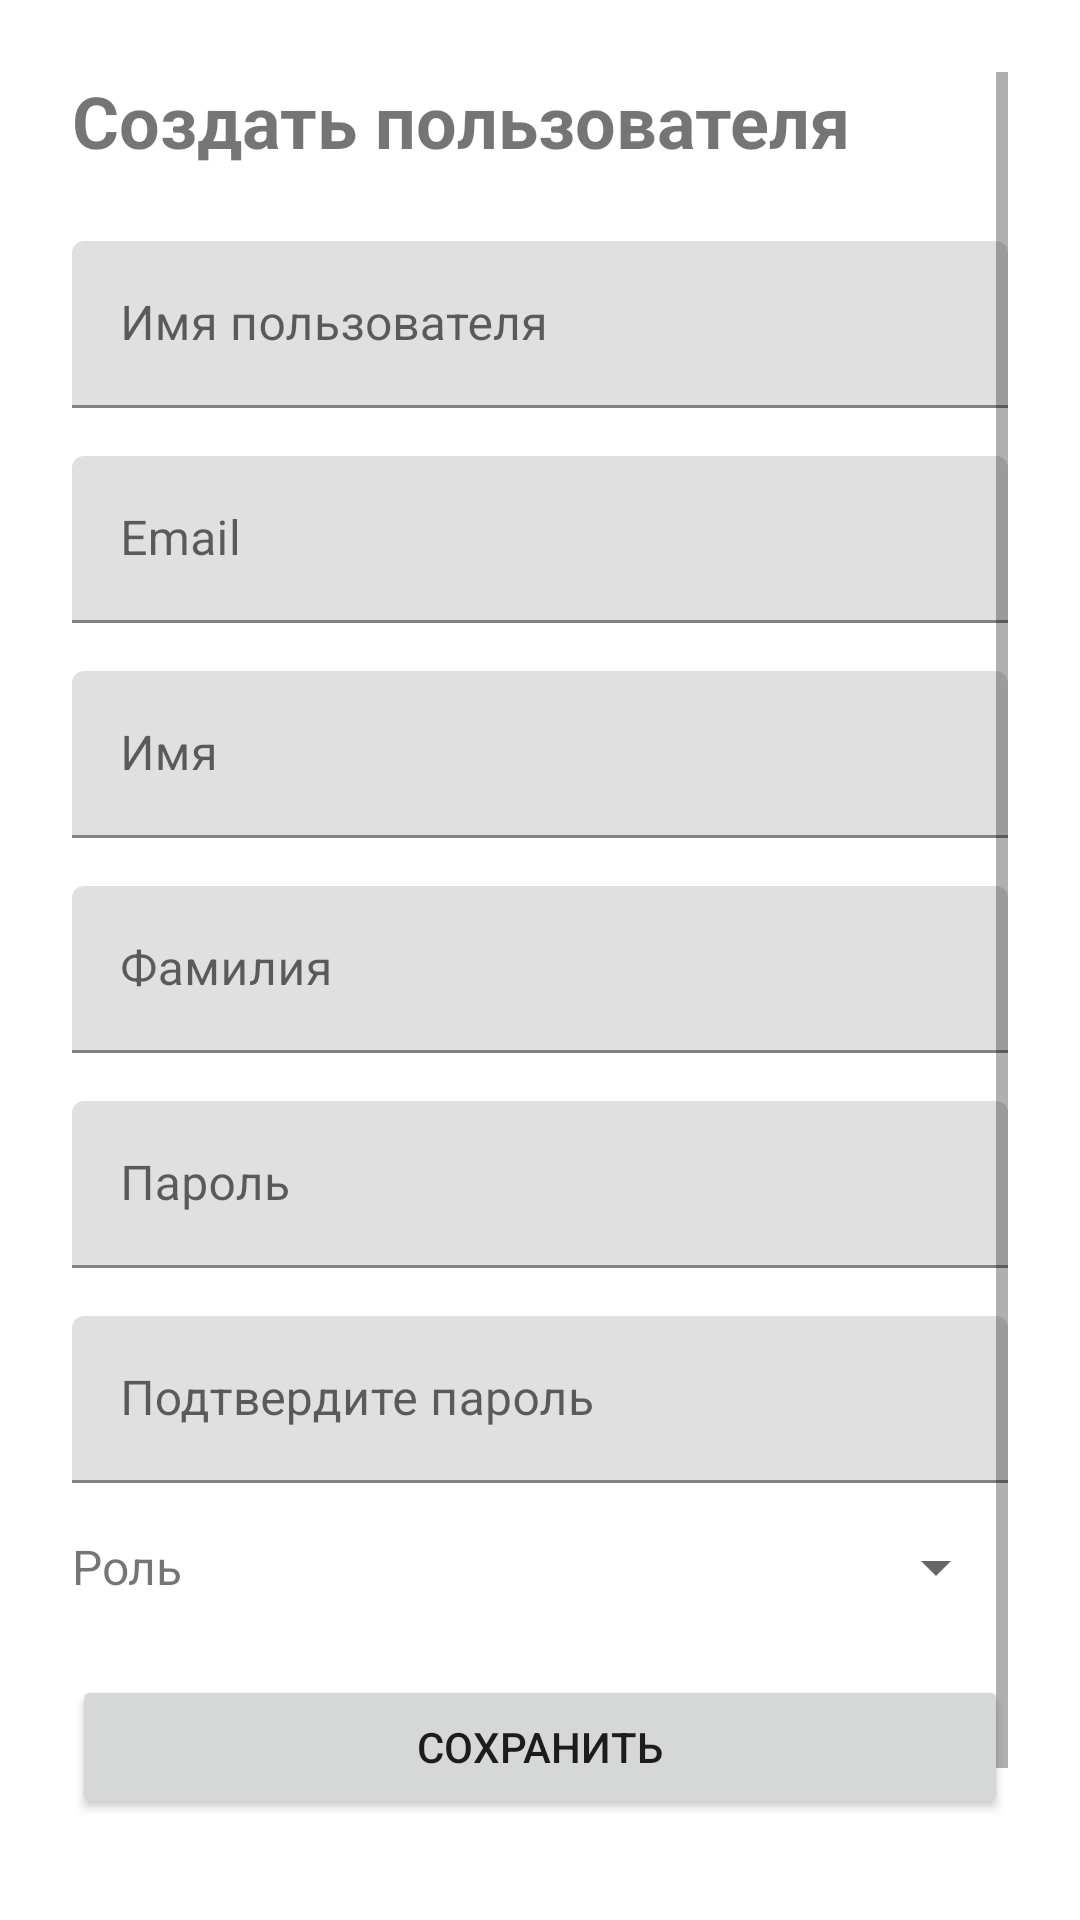

Produce the Android XML layout that renders to this screen, including the resource entries it uses.
<!-- AndroidManifest.xml: application theme Theme.TaskManagement -->
<!-- res/layout/fragment_create_user.xml -->
<?xml version="1.0" encoding="utf-8"?>
<ScrollView xmlns:android="http://schemas.android.com/apk/res/android"
    xmlns:app="http://schemas.android.com/apk/res-auto"
    android:layout_width="match_parent"
    android:layout_height="match_parent"
    android:padding="24dp">

    <LinearLayout
        android:layout_width="match_parent"
        android:layout_height="wrap_content"
        android:orientation="vertical">

        <TextView
            android:layout_width="wrap_content"
            android:layout_height="wrap_content"
            android:text="@string/create_user"
            android:textSize="24sp"
            android:textStyle="bold"
            android:layout_marginBottom="24dp" />

        <com.google.android.material.textfield.TextInputLayout
            android:layout_width="match_parent"
            android:layout_height="wrap_content"
            android:layout_marginBottom="16dp">

            <com.google.android.material.textfield.TextInputEditText
                android:id="@+id/etUsername"
                android:layout_width="match_parent"
                android:layout_height="wrap_content"
                android:hint="@string/username"
                android:maxLines="1" />

        </com.google.android.material.textfield.TextInputLayout>

        <com.google.android.material.textfield.TextInputLayout
            android:layout_width="match_parent"
            android:layout_height="wrap_content"
            android:layout_marginBottom="16dp">

            <com.google.android.material.textfield.TextInputEditText
                android:id="@+id/etEmail"
                android:layout_width="match_parent"
                android:layout_height="wrap_content"
                android:hint="@string/email"
                android:inputType="textEmailAddress"
                android:maxLines="1" />

        </com.google.android.material.textfield.TextInputLayout>

        <com.google.android.material.textfield.TextInputLayout
            android:layout_width="match_parent"
            android:layout_height="wrap_content"
            android:layout_marginBottom="16dp">

            <com.google.android.material.textfield.TextInputEditText
                android:id="@+id/etFirstName"
                android:layout_width="match_parent"
                android:layout_height="wrap_content"
                android:hint="@string/first_name"
                android:maxLines="1" />

        </com.google.android.material.textfield.TextInputLayout>

        <com.google.android.material.textfield.TextInputLayout
            android:layout_width="match_parent"
            android:layout_height="wrap_content"
            android:layout_marginBottom="16dp">

            <com.google.android.material.textfield.TextInputEditText
                android:id="@+id/etLastName"
                android:layout_width="match_parent"
                android:layout_height="wrap_content"
                android:hint="@string/last_name"
                android:maxLines="1" />

        </com.google.android.material.textfield.TextInputLayout>

        <com.google.android.material.textfield.TextInputLayout
            android:layout_width="match_parent"
            android:layout_height="wrap_content"
            android:layout_marginBottom="16dp">

            <com.google.android.material.textfield.TextInputEditText
                android:id="@+id/etPassword"
                android:layout_width="match_parent"
                android:layout_height="wrap_content"
                android:hint="@string/password"
                android:inputType="textPassword"
                android:maxLines="1" />

        </com.google.android.material.textfield.TextInputLayout>

        <com.google.android.material.textfield.TextInputLayout
            android:layout_width="match_parent"
            android:layout_height="wrap_content"
            android:layout_marginBottom="16dp">

            <com.google.android.material.textfield.TextInputEditText
                android:id="@+id/etConfirmPassword"
                android:layout_width="match_parent"
                android:layout_height="wrap_content"
                android:hint="Подтвердите пароль"
                android:inputType="textPassword"
                android:maxLines="1" />

        </com.google.android.material.textfield.TextInputLayout>

        <LinearLayout
            android:layout_width="match_parent"
            android:layout_height="wrap_content"
            android:orientation="horizontal"
            android:layout_marginBottom="24dp">

            <TextView
                android:layout_width="wrap_content"
                android:layout_height="wrap_content"
                android:text="@string/role"
                android:textSize="16sp"
                android:layout_gravity="center_vertical"
                android:layout_marginEnd="16dp" />

            <Spinner
                android:id="@+id/spinnerRole"
                android:layout_width="0dp"
                android:layout_height="wrap_content"
                android:layout_weight="1" />

        </LinearLayout>

        <TextView
            android:id="@+id/tvError"
            android:layout_width="match_parent"
            android:layout_height="wrap_content"
            android:textColor="@android:color/holo_red_dark"
            android:layout_marginBottom="16dp"
            android:visibility="gone" />

        <Button
            android:id="@+id/btnCreate"
            android:layout_width="match_parent"
            android:layout_height="wrap_content"
            android:text="@string/save"
            android:layout_marginBottom="16dp" />

        <Button
            android:id="@+id/btnCancel"
            android:layout_width="match_parent"
            android:layout_height="wrap_content"
            android:text="@string/cancel"
            android:backgroundTint="@android:color/darker_gray" />

        <ProgressBar
            android:id="@+id/progressBar"
            android:layout_width="wrap_content"
            android:layout_height="wrap_content"
            android:layout_gravity="center"
            android:layout_marginTop="16dp"
            android:visibility="gone" />

    </LinearLayout>

</ScrollView>
<!-- resources referenced by this layout -->
<resources>
  <string name="cancel">Отмена</string>
  <string name="create_user">Создать пользователя</string>
  <string name="email">Email</string>
  <string name="first_name">Имя</string>
  <string name="last_name">Фамилия</string>
  <string name="password">Пароль</string>
  <string name="role">Роль</string>
  <string name="save">Сохранить</string>
  <string name="username">Имя пользователя</string>
  <style name="Theme.TaskManagement" parent="Theme.MaterialComponents.DayNight">
          <item name="colorPrimary">@color/colorPrimary</item>
          <item name="colorPrimaryDark">@color/colorPrimaryDark</item>
          <item name="colorAccent">@color/colorPrimaryLight</item>
      </style>
  <color name="colorPrimary">#4A6FA5</color>
  <color name="colorPrimaryDark">#385D8A</color>
  <color name="colorPrimaryLight">#E8F1FF</color>
</resources>
